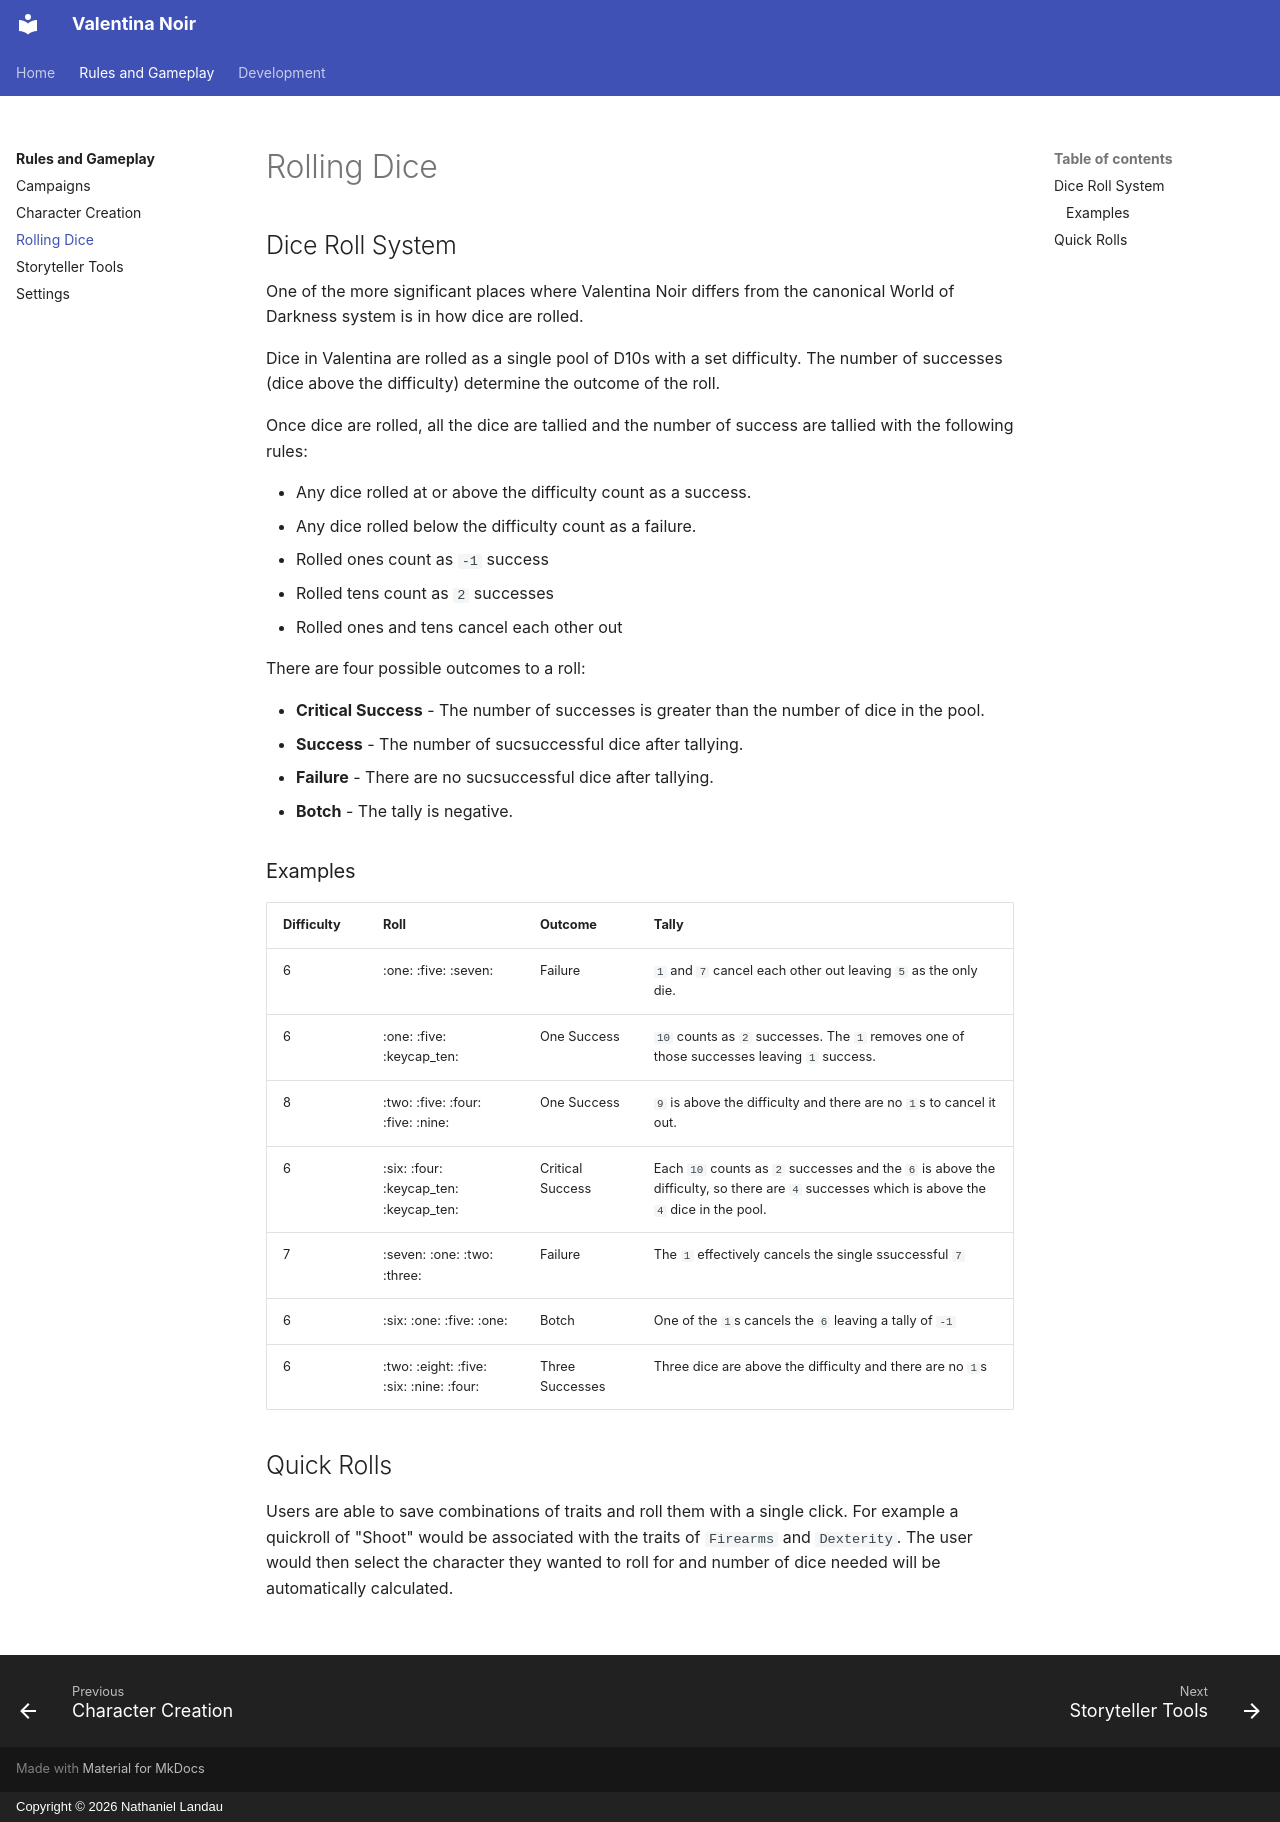

repository: natelandau/testharness · page: gameplay/rolling-dice/index.html · generator: mkdocs · copyright: Copyright © 2026 Nathaniel Landau

# Rolling Dice

## Dice Roll System

One of the more significant places where Valentina Noir differs from the canonical World of Darkness system is in how dice are rolled.

Dice in Valentina are rolled as a single pool of D10s with a set difficulty. The number of successes (dice above the difficulty) determine the outcome of the roll.

Once dice are rolled, all the dice are tallied and the number of success are tallied with the following rules:

-   Any dice rolled at or above the difficulty count as a success.
-   Any dice rolled below the difficulty count as a failure.
-   Rolled ones count as `-1` success
-   Rolled tens count as `2` successes
-   Rolled ones and tens cancel each other out

There are four possible outcomes to a roll:

-   **Critical Success** - The number of successes is greater than the number of dice in the pool.
-   **Success** - The number of sucsuccessful dice after tallying.
-   **Failure** - There are no sucsuccessful dice after tallying.
-   **Botch** - The tally is negative.

### Examples

| Difficulty | Roll | Outcome | Tally |
| --- | --- | --- | --- |
| 6 | :one: :five: :seven: | Failure | `1` and `7` cancel each other out leaving `5` as the only die. |
| 6 | :one: :five: :keycap_ten: | One Success | `10` counts as `2` successes. The `1` removes one of those successes leaving `1` success. |
| 8 | :two: :five: :four: :five: :nine: | One Success | `9` is above the difficulty and there are no `1`s to cancel it out. |
| 6 | :six: :four: :keycap_ten: :keycap_ten: | Critical Success | Each `10` counts as `2` successes and the `6` is above the difficulty, so there are `4` successes which is above the `4` dice in the pool. |
| 7 | :seven: :one: :two: :three: | Failure | The `1` effectively cancels the single ssuccessful `7` |
| 6 | :six: :one: :five: :one: | Botch | One of the `1`s cancels the `6` leaving a tally of `-1` |
| 6 | :two: :eight: :five: :six: :nine: :four: | Three Successes | Three dice are above the difficulty and there are no `1`s |

## Quick Rolls

Users are able to save combinations of traits and roll them with a single click. For example a quickroll of "Shoot" would be associated with the traits of `Firearms` and `Dexterity`. The user would then select the character they wanted to roll for and number of dice needed will be automatically calculated.
